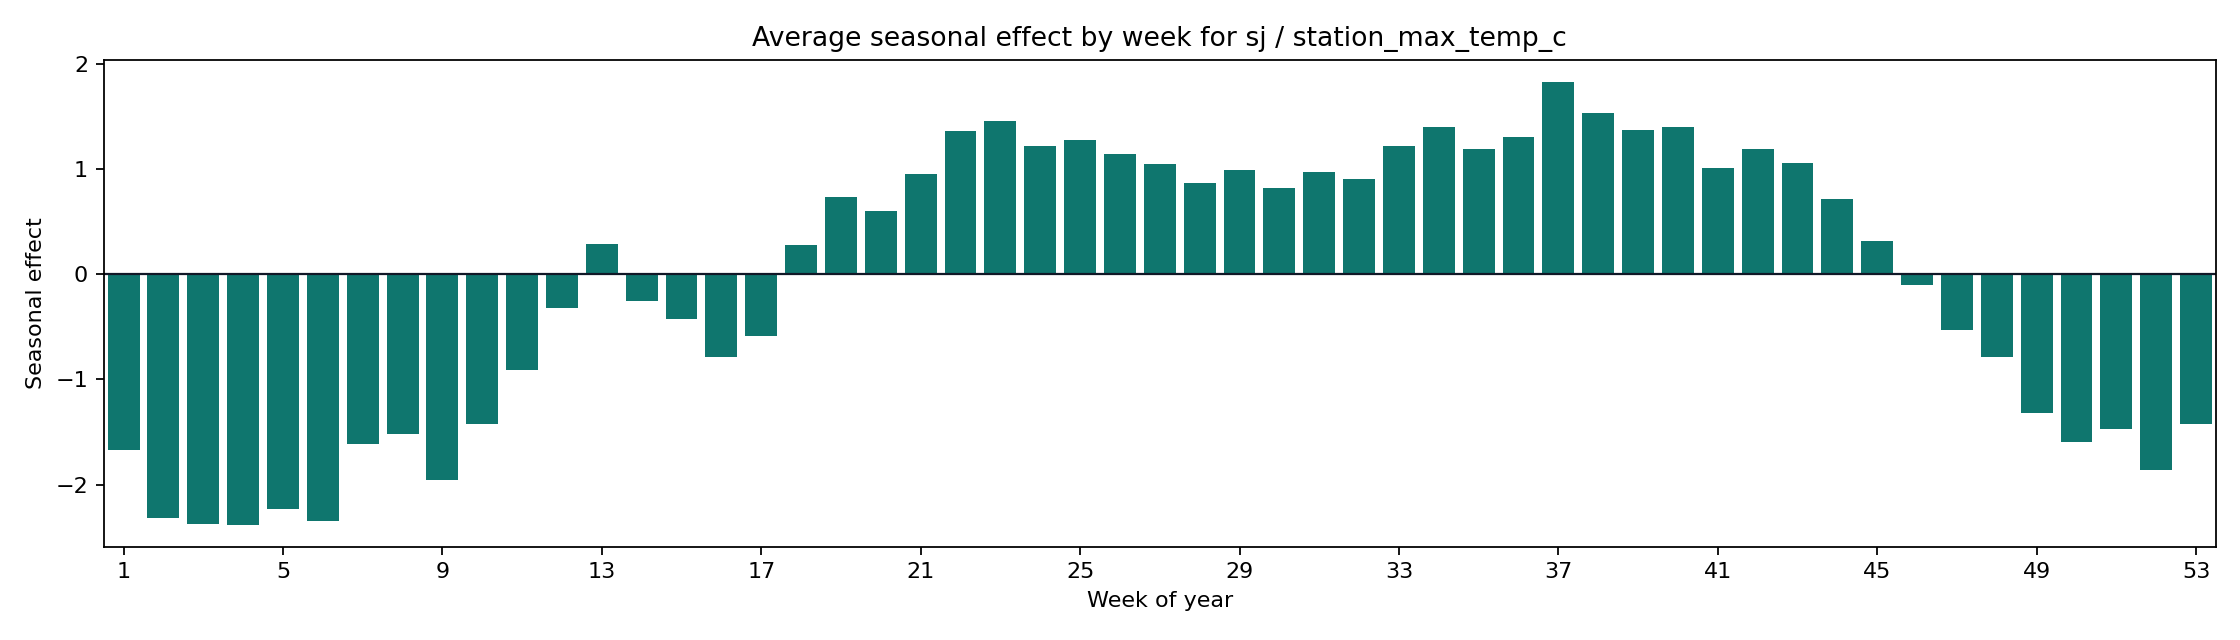

Source data for this figure (header and first rows):
weekofyear, seasonal_mean, seasonal_abs_mean
1, -1.667, 1.667
2, -2.316, 2.316
3, -2.376, 2.376
4, -2.381, 2.381
5, -2.235, 2.235
6, -2.35, 2.35
7, -1.618, 1.618
8, -1.519, 1.519
9, -1.957, 1.957
10, -1.422, 1.422
11, -0.9124, 0.9124
12, -0.3215, 0.3215
13, 0.2911, 0.2911
14, -0.2566, 0.2566
15, -0.4245, 0.4245
16, -0.7892, 0.7892
17, -0.5892, 0.5892
18, 0.2838, 0.2838
19, 0.7321, 0.7321
20, 0.6061, 0.6061
21, 0.9582, 0.9582
22, 1.366, 1.366
23, 1.458, 1.458
24, 1.222, 1.222
25, 1.278, 1.278
26, 1.143, 1.143
27, 1.049, 1.049
28, 0.8708, 0.8708
29, 0.9968, 0.9968
30, 0.8228, 0.8228
31, 0.9732, 0.9732
32, 0.9046, 0.9046
33, 1.219, 1.219
34, 1.401, 1.401
35, 1.197, 1.197
36, 1.308, 1.308
37, 1.832, 1.832
38, 1.532, 1.532
39, 1.371, 1.371
40, 1.403, 1.403
41, 1.008, 1.008
42, 1.189, 1.189
43, 1.06, 1.06
44, 0.7128, 0.7128
45, 0.3168, 0.3168
46, -0.1031, 0.1031
47, -0.5322, 0.5322
48, -0.7815, 0.7815
49, -1.314, 1.314
50, -1.59, 1.59
51, -1.47, 1.47
52, -1.856, 1.856
53, -1.428, 1.428
